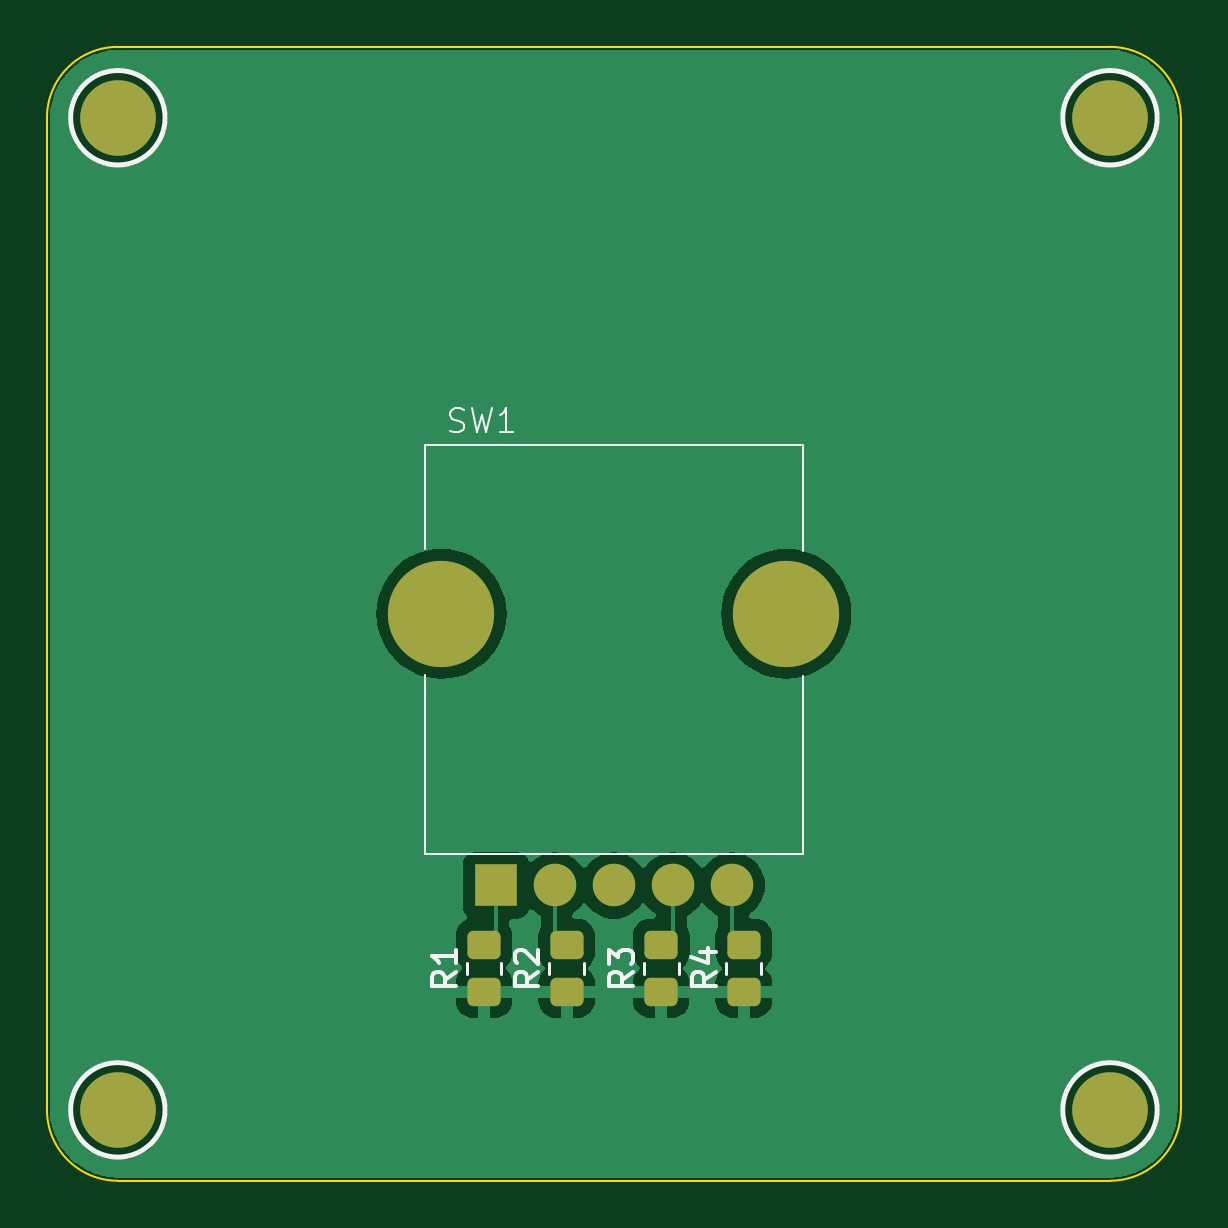
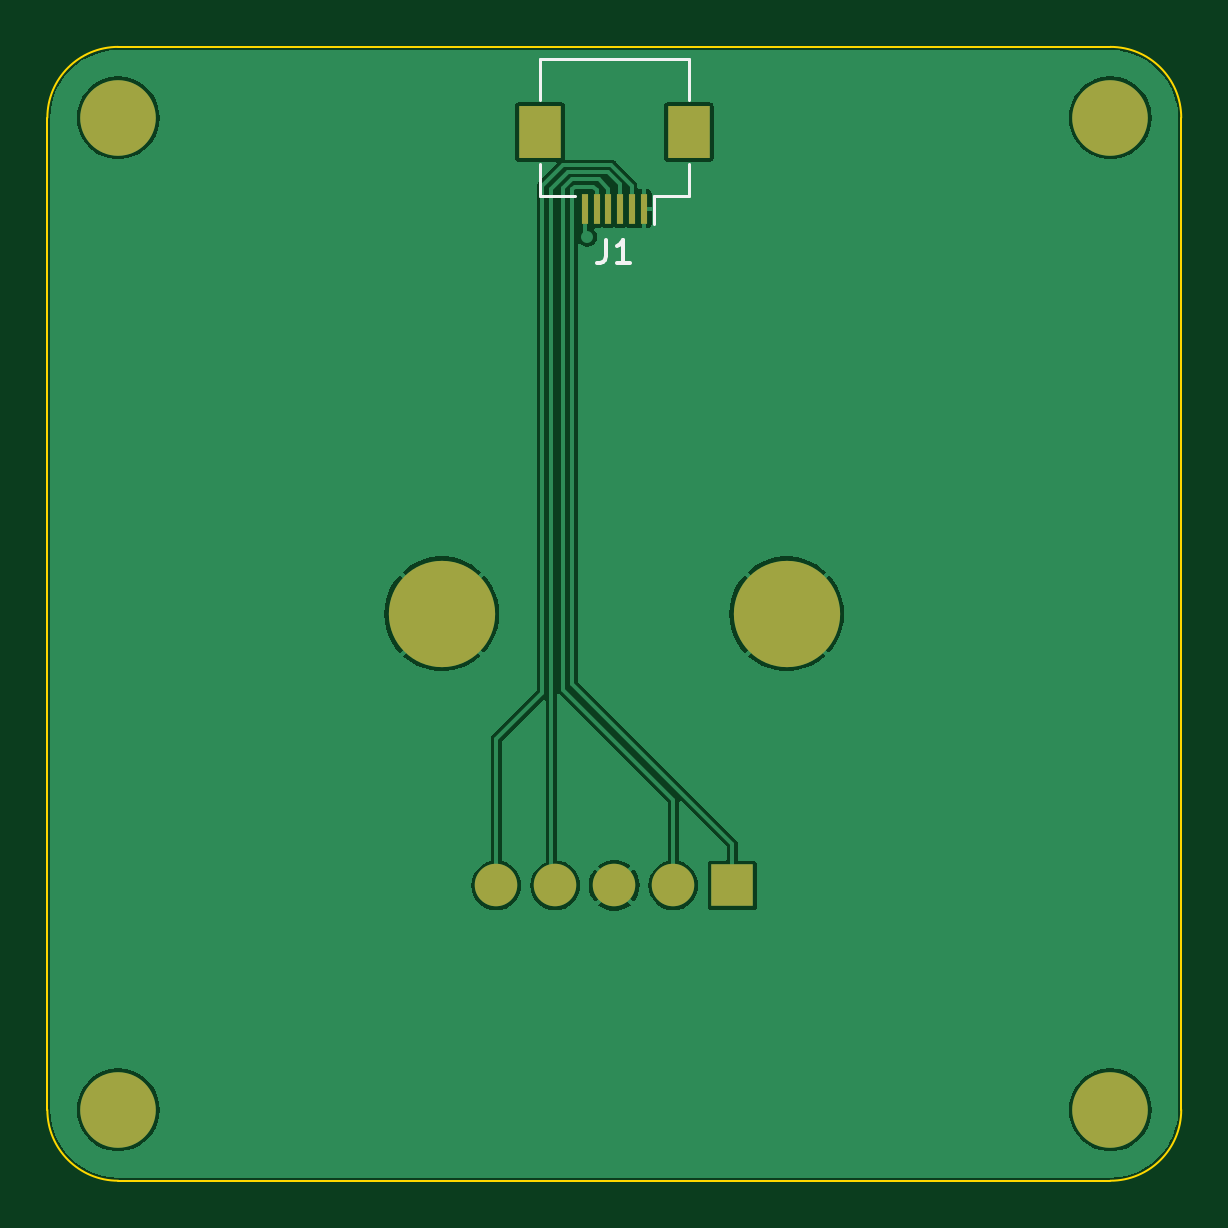
Circuit board: 9 layer files. Board 48.0 x 48.0 mm.
- bottom_copper: midi-controller_encoder-B_Cu.gbr (33909 bytes)
- bottom_mask: midi-controller_encoder-B_Mask.gbr (1232 bytes)
- paste: midi-controller_encoder-B_Paste.gbr (749 bytes)
- bottom_silk: midi-controller_encoder-B_Silkscreen.gbr (1432 bytes)
- outline: midi-controller_encoder-Edge_Cuts.gbr (1006 bytes)
- top_copper: midi-controller_encoder-F_Cu.gbr (35095 bytes)
- top_mask: midi-controller_encoder-F_Mask.gbr (1890 bytes)
- paste: midi-controller_encoder-F_Paste.gbr (1397 bytes)
- top_silk: midi-controller_encoder-F_Silkscreen.gbr (7119 bytes)

=== bottom_copper: midi-controller_encoder-B_Cu.gbr (33909 bytes, source omitted) ===
=== bottom_mask: midi-controller_encoder-B_Mask.gbr ===
%TF.GenerationSoftware,KiCad,Pcbnew,7.0.7*%
%TF.CreationDate,2024-01-26T16:40:15-05:00*%
%TF.ProjectId,midi-controller_encoder,6d696469-2d63-46f6-9e74-726f6c6c6572,rev?*%
%TF.SameCoordinates,Original*%
%TF.FileFunction,Soldermask,Bot*%
%TF.FilePolarity,Negative*%
%FSLAX46Y46*%
G04 Gerber Fmt 4.6, Leading zero omitted, Abs format (unit mm)*
G04 Created by KiCad (PCBNEW 7.0.7) date 2024-01-26 16:40:15*
%MOMM*%
%LPD*%
G01*
G04 APERTURE LIST*
%ADD10C,3.200000*%
%ADD11R,1.800000X1.800000*%
%ADD12C,1.800000*%
%ADD13C,4.500000*%
%ADD14R,0.300000X1.300000*%
%ADD15R,1.800000X2.200000*%
G04 APERTURE END LIST*
D10*
%TO.C,H4*%
X162000000Y-114100000D03*
%TD*%
D11*
%TO.C,SW1*%
X136000000Y-104600000D03*
D12*
X138500000Y-104600000D03*
X141000000Y-104600000D03*
X143500000Y-104600000D03*
X146000000Y-104600000D03*
D13*
X133700000Y-93100000D03*
X148300000Y-93100000D03*
%TD*%
D10*
%TO.C,H2*%
X162000000Y-72100000D03*
%TD*%
%TO.C,H3*%
X120000000Y-114100000D03*
%TD*%
%TO.C,H1*%
X120000000Y-72100000D03*
%TD*%
D14*
%TO.C,J1*%
X139750000Y-75950000D03*
X140250000Y-75950000D03*
X140750000Y-75950000D03*
X141250000Y-75950000D03*
X141750000Y-75950000D03*
X142250000Y-75950000D03*
D15*
X137850000Y-72700000D03*
X144150000Y-72700000D03*
%TD*%
M02*

=== paste: midi-controller_encoder-B_Paste.gbr ===
%TF.GenerationSoftware,KiCad,Pcbnew,7.0.7*%
%TF.CreationDate,2024-01-26T16:40:15-05:00*%
%TF.ProjectId,midi-controller_encoder,6d696469-2d63-46f6-9e74-726f6c6c6572,rev?*%
%TF.SameCoordinates,Original*%
%TF.FileFunction,Paste,Bot*%
%TF.FilePolarity,Positive*%
%FSLAX46Y46*%
G04 Gerber Fmt 4.6, Leading zero omitted, Abs format (unit mm)*
G04 Created by KiCad (PCBNEW 7.0.7) date 2024-01-26 16:40:15*
%MOMM*%
%LPD*%
G01*
G04 APERTURE LIST*
%ADD10R,0.300000X1.300000*%
%ADD11R,1.800000X2.200000*%
G04 APERTURE END LIST*
D10*
%TO.C,J1*%
X139750000Y-75950000D03*
X140250000Y-75950000D03*
X140750000Y-75950000D03*
X141250000Y-75950000D03*
X141750000Y-75950000D03*
X142250000Y-75950000D03*
D11*
X137850000Y-72700000D03*
X144150000Y-72700000D03*
%TD*%
M02*

=== bottom_silk: midi-controller_encoder-B_Silkscreen.gbr ===
%TF.GenerationSoftware,KiCad,Pcbnew,7.0.7*%
%TF.CreationDate,2024-01-26T16:40:15-05:00*%
%TF.ProjectId,midi-controller_encoder,6d696469-2d63-46f6-9e74-726f6c6c6572,rev?*%
%TF.SameCoordinates,Original*%
%TF.FileFunction,Legend,Bot*%
%TF.FilePolarity,Positive*%
%FSLAX46Y46*%
G04 Gerber Fmt 4.6, Leading zero omitted, Abs format (unit mm)*
G04 Created by KiCad (PCBNEW 7.0.7) date 2024-01-26 16:40:15*
%MOMM*%
%LPD*%
G01*
G04 APERTURE LIST*
%ADD10C,0.150000*%
%ADD11C,0.120000*%
G04 APERTURE END LIST*
D10*
X141333333Y-77254819D02*
X141333333Y-77969104D01*
X141333333Y-77969104D02*
X141380952Y-78111961D01*
X141380952Y-78111961D02*
X141476190Y-78207200D01*
X141476190Y-78207200D02*
X141619047Y-78254819D01*
X141619047Y-78254819D02*
X141714285Y-78254819D01*
X140333333Y-78254819D02*
X140904761Y-78254819D01*
X140619047Y-78254819D02*
X140619047Y-77254819D01*
X140619047Y-77254819D02*
X140714285Y-77397676D01*
X140714285Y-77397676D02*
X140809523Y-77492914D01*
X140809523Y-77492914D02*
X140904761Y-77540533D01*
D11*
%TO.C,J1*%
X137850000Y-69600000D02*
X144150000Y-69600000D01*
X137850000Y-71340000D02*
X137850000Y-69600000D01*
X137850000Y-75400000D02*
X137850000Y-74060000D01*
X139340000Y-75400000D02*
X137850000Y-75400000D01*
X139340000Y-75400000D02*
X139340000Y-76600000D01*
X142660000Y-75400000D02*
X144150000Y-75400000D01*
X144150000Y-69600000D02*
X144150000Y-71340000D01*
X144150000Y-75400000D02*
X144150000Y-74060000D01*
%TD*%
M02*

=== outline: midi-controller_encoder-Edge_Cuts.gbr ===
%TF.GenerationSoftware,KiCad,Pcbnew,7.0.7*%
%TF.CreationDate,2024-01-26T16:40:15-05:00*%
%TF.ProjectId,midi-controller_encoder,6d696469-2d63-46f6-9e74-726f6c6c6572,rev?*%
%TF.SameCoordinates,Original*%
%TF.FileFunction,Profile,NP*%
%FSLAX46Y46*%
G04 Gerber Fmt 4.6, Leading zero omitted, Abs format (unit mm)*
G04 Created by KiCad (PCBNEW 7.0.7) date 2024-01-26 16:40:15*
%MOMM*%
%LPD*%
G01*
G04 APERTURE LIST*
%TA.AperFunction,Profile*%
%ADD10C,0.100000*%
%TD*%
G04 APERTURE END LIST*
D10*
X162000000Y-117100000D02*
G75*
G03*
X165000000Y-114100000I0J3000000D01*
G01*
X165000000Y-72100000D02*
X165000000Y-114100000D01*
X120000000Y-69100000D02*
G75*
G03*
X117000000Y-72100000I0J-3000000D01*
G01*
X165000000Y-72100000D02*
G75*
G03*
X162000000Y-69100000I-3000000J0D01*
G01*
X117000000Y-114100000D02*
X117000000Y-72100000D01*
X120000000Y-69100000D02*
X162000000Y-69100000D01*
X117000000Y-114100000D02*
G75*
G03*
X120000000Y-117100000I3000000J0D01*
G01*
X162000000Y-117100000D02*
X120000000Y-117100000D01*
M02*

=== top_copper: midi-controller_encoder-F_Cu.gbr (35095 bytes, source omitted) ===
=== top_mask: midi-controller_encoder-F_Mask.gbr (1890 bytes, source withheld) ===
=== paste: midi-controller_encoder-F_Paste.gbr (1397 bytes, source withheld) ===
=== top_silk: midi-controller_encoder-F_Silkscreen.gbr (7119 bytes, source omitted) ===
